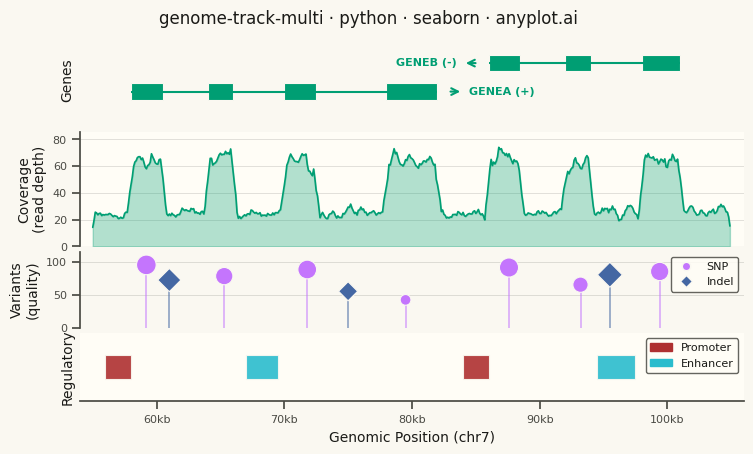

Generate this figure with matplotlib:
""" anyplot.ai
genome-track-multi: Genome Track Viewer
Library: seaborn 0.13.2 | Python 3.13.13
Quality: 90/100 | Updated: 2026-06-02
"""

import os

import matplotlib.lines as mlines
import matplotlib.patches as mpatches
import matplotlib.pyplot as plt
import numpy as np
import pandas as pd
import seaborn as sns


# Theme tokens (Imprint palette)
THEME = os.getenv("ANYPLOT_THEME", "light")
PAGE_BG = "#FAF8F1" if THEME == "light" else "#1A1A17"
ELEVATED_BG = "#FFFDF6" if THEME == "light" else "#242420"
INK = "#1A1A17" if THEME == "light" else "#F0EFE8"
INK_SOFT = "#4A4A44" if THEME == "light" else "#B8B7B0"

# Imprint categorical palette — canonical order
IMPRINT_PALETTE = ["#009E73", "#C475FD", "#4467A3", "#BD8233", "#AE3030", "#2ABCCD", "#954477", "#99B314"]
BRAND = IMPRINT_PALETTE[0]  # #009E73 — always first series

# Seaborn theme with Imprint chrome tokens
sns.set_theme(
    style="ticks",
    rc={
        "figure.facecolor": PAGE_BG,
        "axes.facecolor": PAGE_BG,
        "axes.edgecolor": INK_SOFT,
        "axes.labelcolor": INK,
        "text.color": INK,
        "xtick.color": INK_SOFT,
        "ytick.color": INK_SOFT,
        "grid.color": INK,
        "grid.alpha": 0.15,
        "legend.facecolor": ELEVATED_BG,
        "legend.edgecolor": INK_SOFT,
    },
)

np.random.seed(42)

# Genomic region: chr7, 50 kb window around a kinase gene cluster
chrom = "chr7"
region_start = 55_000
region_end = 105_000

# Gene track — two protein-coding genes on opposite strands
genes = [
    {
        "name": "GENEA",
        "strand": "+",
        "start": 58_000,
        "end": 82_000,
        "exons": [(58_000, 60_500), (64_000, 66_000), (70_000, 72_500), (78_000, 82_000)],
    },
    {
        "name": "GENEB",
        "strand": "-",
        "start": 86_000,
        "end": 101_000,
        "exons": [(86_000, 88_500), (92_000, 94_000), (98_000, 101_000)],
    },
]

# Coverage track — read depth with exon-correlated peaks (RNA-seq)
positions = np.arange(region_start, region_end, 100)
base_coverage = np.random.poisson(25, len(positions)).astype(float)
for gene in genes:
    for exon_start, exon_end in gene["exons"]:
        mask = (positions >= exon_start) & (positions <= exon_end)
        base_coverage[mask] += np.random.poisson(40, mask.sum())
coverage = np.convolve(base_coverage, np.ones(5) / 5, mode="same")
coverage_df = pd.DataFrame({"position": positions, "depth": coverage})

# Variant track — SNPs and indels with GATK quality scores
variant_df = pd.DataFrame(
    {
        "position": [59_200, 65_300, 71_800, 79_500, 87_600, 93_200, 99_400, 61_000, 75_000, 95_500],
        "type": ["SNP", "SNP", "SNP", "SNP", "SNP", "SNP", "SNP", "Indel", "Indel", "Indel"],
        "quality": [95, 78, 88, 42, 91, 65, 85, 72, 55, 80],
    }
)

# Regulatory track — promoters and enhancers from ChIP-seq peaks
regulatory = [
    {"type": "Promoter", "start": 56_000, "end": 58_000},
    {"type": "Enhancer", "start": 67_000, "end": 69_500},
    {"type": "Promoter", "start": 84_000, "end": 86_000},
    {"type": "Enhancer", "start": 94_500, "end": 97_500},
]

# Track colors from Imprint palette
gene_color = BRAND  # #009E73 — first series
snp_color = IMPRINT_PALETTE[1]  # #C475FD
indel_color = IMPRINT_PALETTE[2]  # #4467A3
promoter_color = IMPRINT_PALETTE[4]  # #AE3030
enhancer_color = IMPRINT_PALETTE[5]  # #2ABCCD

# Plot — landscape 3200×1800, 4 stacked tracks
fig, axes = plt.subplots(4, 1, figsize=(8, 4.5), dpi=400, height_ratios=[2.5, 3, 2, 1.8], facecolor=PAGE_BG)
fig.subplots_adjust(hspace=0.06, left=0.14, right=0.97, top=0.92, bottom=0.10)

title = "genome-track-multi · python · seaborn · anyplot.ai"
n = len(title)
title_fs = round(12 * 67 / n) if n > 67 else 12
fig.suptitle(title, fontsize=title_fs, fontweight="medium", color=INK, y=0.97)

# -- Track 1: Gene annotations --
ax_gene = axes[0]
ax_gene.set_facecolor(PAGE_BG)
ax_gene.set_ylim(-1.5, 2.5)
ax_gene.set_xlim(region_start - 1_000, region_end + 1_000)

for i, gene in enumerate(genes):
    y_center = 1.2 * i
    ax_gene.plot(
        [gene["start"], gene["end"]], [y_center, y_center], color=gene_color, linewidth=1.5, solid_capstyle="butt"
    )
    for exon_start, exon_end in gene["exons"]:
        rect = mpatches.Rectangle(
            (exon_start, y_center - 0.35),
            exon_end - exon_start,
            0.7,
            facecolor=gene_color,
            edgecolor=PAGE_BG,
            linewidth=0.8,
        )
        ax_gene.add_patch(rect)
    arrow_x = gene["end"] + 800 if gene["strand"] == "+" else gene["start"] - 800
    arrow_dx = 1_200 if gene["strand"] == "+" else -1_200
    ax_gene.annotate(
        "",
        xy=(arrow_x + arrow_dx, y_center),
        xytext=(arrow_x, y_center),
        arrowprops={"arrowstyle": "->", "color": gene_color, "lw": 1.5},
    )
    label_x = gene["end"] + 2_500 if gene["strand"] == "+" else gene["start"] - 2_500
    ha = "left" if gene["strand"] == "+" else "right"
    ax_gene.text(
        label_x,
        y_center,
        f"{gene['name']} ({gene['strand']})",
        fontsize=8,
        fontweight="bold",
        color=gene_color,
        va="center",
        ha=ha,
    )

ax_gene.set_ylabel("Genes", fontsize=10, fontweight="medium", color=INK)
ax_gene.set_yticks([])
ax_gene.set_xticks([])
sns.despine(ax=ax_gene, left=True, bottom=True)

# -- Track 2: Coverage (seaborn lineplot with filled area) --
ax_cov = axes[1]
ax_cov.set_facecolor(ELEVATED_BG)
sns.lineplot(data=coverage_df, x="position", y="depth", color=gene_color, linewidth=1.2, ax=ax_cov)
ax_cov.fill_between(coverage_df["position"], coverage_df["depth"], alpha=0.3, color=gene_color)
ax_cov.set_xlim(region_start - 1_000, region_end + 1_000)
ax_cov.set_ylabel("Coverage\n(read depth)", fontsize=10, fontweight="medium", color=INK)
ax_cov.set_ylim(0, coverage.max() * 1.15)
ax_cov.set_xlabel("")
ax_cov.set_xticks([])
ax_cov.tick_params(axis="y", labelsize=8, colors=INK_SOFT)
ax_cov.yaxis.grid(True, alpha=0.15, linewidth=0.6, color=INK)
sns.despine(ax=ax_cov, bottom=True)

# -- Track 3: Variants — seaborn scatterplot with hue, style, and size encoding --
ax_var = axes[2]
ax_var.set_facecolor(PAGE_BG)
for _, row in variant_df.iterrows():
    clr = snp_color if row["type"] == "SNP" else indel_color
    ax_var.plot([row["position"], row["position"]], [0, row["quality"]], color=clr, linewidth=1.2, alpha=0.6)
# size="quality" encodes confidence as marker area — a distinctive seaborn feature
sns.scatterplot(
    data=variant_df,
    x="position",
    y="quality",
    hue="type",
    style="type",
    size="quality",
    sizes=(60, 200),
    markers={"SNP": "o", "Indel": "D"},
    palette={"SNP": snp_color, "Indel": indel_color},
    edgecolor=PAGE_BG,
    linewidth=0.8,
    zorder=3,
    ax=ax_var,
    legend=False,
)
snp_handle = mlines.Line2D(
    [], [], color=snp_color, marker="o", markersize=6, linewidth=0, markeredgecolor=PAGE_BG, label="SNP"
)
indel_handle = mlines.Line2D(
    [], [], color=indel_color, marker="D", markersize=6, linewidth=0, markeredgecolor=PAGE_BG, label="Indel"
)
ax_var.legend(
    handles=[snp_handle, indel_handle],
    fontsize=8,
    loc="upper right",
    framealpha=0.85,
    facecolor=ELEVATED_BG,
    edgecolor=INK_SOFT,
)
ax_var.set_xlim(region_start - 1_000, region_end + 1_000)
ax_var.set_ylabel("Variants\n(quality)", fontsize=10, fontweight="medium", color=INK)
ax_var.set_ylim(0, 115)
ax_var.set_xlabel("")
ax_var.set_xticks([])
ax_var.tick_params(axis="y", labelsize=8, colors=INK_SOFT)
ax_var.yaxis.grid(True, alpha=0.15, linewidth=0.6, color=INK)
sns.despine(ax=ax_var, bottom=True)

# -- Track 4: Regulatory elements --
ax_reg = axes[3]
ax_reg.set_facecolor(ELEVATED_BG)
ax_reg.set_ylim(-0.5, 1.5)
for reg in regulatory:
    clr = promoter_color if reg["type"] == "Promoter" else enhancer_color
    rect = mpatches.Rectangle(
        (reg["start"], 0.15), reg["end"] - reg["start"], 0.7, facecolor=clr, edgecolor=PAGE_BG, linewidth=0.8, alpha=0.9
    )
    ax_reg.add_patch(rect)
prom_handle = mpatches.Patch(color=promoter_color, label="Promoter")
enh_handle = mpatches.Patch(color=enhancer_color, label="Enhancer")
ax_reg.legend(
    handles=[prom_handle, enh_handle],
    fontsize=8,
    loc="upper right",
    framealpha=0.85,
    facecolor=ELEVATED_BG,
    edgecolor=INK_SOFT,
)
ax_reg.set_xlim(region_start - 1_000, region_end + 1_000)
ax_reg.set_ylabel("Regulatory", fontsize=10, fontweight="medium", color=INK)
ax_reg.set_yticks([])
sns.despine(ax=ax_reg, left=True)

# Shared x-axis — shown on bottom track only
ax_reg.set_xlabel(f"Genomic Position ({chrom})", fontsize=10, color=INK)
ax_reg.tick_params(axis="x", labelsize=8, colors=INK_SOFT)
ax_reg.xaxis.set_major_formatter(plt.FuncFormatter(lambda x, _: f"{x / 1000:.0f}kb"))

# Save — bbox_inches must stay default (None) to preserve exact 3200×1800
plt.savefig(f"plot-{THEME}.png", dpi=400, facecolor=PAGE_BG)
